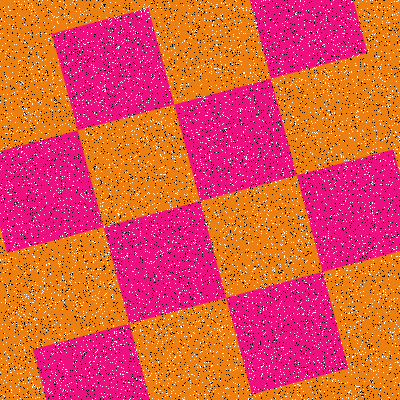

Values plotted in this chart, from the file beside it:
Type, X, Y
Salt, 136, 294
Salt, 348, 289
Salt, 235, 229
Salt, 52, 73
Salt, 111, 148
Salt, 64, 13
Salt, 179, 157
Salt, 190, 68
Salt, 398, 179
Salt, 232, 101
Salt, 117, 396
Salt, 46, 73
Salt, 150, 67
Salt, 153, 225
Salt, 254, 303
Salt, 104, 393
Salt, 370, 274
Salt, 302, 209
Salt, 274, 348
Salt, 160, 390
Salt, 63, 342
Salt, 356, 115
Salt, 375, 0
Salt, 258, 353
Salt, 253, 269
Salt, 258, 106
Salt, 27, 74
Salt, 340, 210
Salt, 200, 299
Salt, 339, 5
Salt, 280, 91
Salt, 204, 365
Salt, 122, 111
Salt, 169, 57
Salt, 212, 63
Salt, 247, 255
Salt, 156, 375
Salt, 163, 77
Salt, 153, 262
Salt, 335, 136
Salt, 61, 338
Salt, 379, 120
Salt, 327, 224
Salt, 71, 280
Salt, 396, 13
Salt, 145, 249
Salt, 13, 19
Salt, 44, 52
Salt, 217, 293
Salt, 209, 347
Salt, 139, 302
Salt, 122, 331
Salt, 282, 240
Salt, 118, 320
Salt, 214, 301
Salt, 0, 169
Salt, 182, 42
Salt, 266, 218
Salt, 75, 226
Salt, 236, 193
... 15,940 more rows
